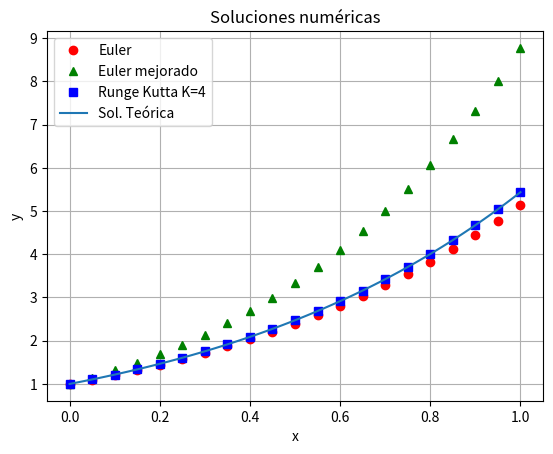

Write the Python code that produced this figure.
# -*- coding: utf-8 -*-
"""
Created on Wed Jun 11 19:55:56 2025

@author: tamar
"""

# Trabajo final:
    
# Crear una función que permita obtener la solución numérica de una ecuación 
# diferencial de 1er orden usando el método de Euler:
    
# Mejorar el método aplicando Euler Mejorado y Runge Kutta de orden 4

# Comparar gráfica y analíticamente las soluciones obtenidas y otras dadas 
# por paquetes o la solución exacta en el caso de que se tenga

# Entrega con archivos de prueba


import numpy as np
#import math

# Ingresar datos de la ecuación diferencial (PVI):    

# Ingresar valores iniciales(x0,y0) =
x0 = 0
y0 = 1
#x0 = float(input('Ingrese valor inicial x0:))
#y0 = float(input('Ingrese valor inicial y0:))

# Ingresar datos del paso y del x final:
x1 = 1
h = 0.05 # tiene que ser paso para que llegue en pasos enteros
#x1 = float(input('Ingrese valor final x1:))
#h = float(input('Ingrese el paso h:))


from sympy import symbols, sympify

# Definir las variables
x, y = symbols('x y')

# Ingresar función como texto
#entrada = input("Ingresa la función en x y y (por ejemplo: 2*x + y): ")
entrada = ((x+2)/(x+1))*y
# Convertir el texto en expresión simbólica
f = sympify(entrada)



# Definir la función de la EDO: dy/dx = 2x+y
# Esto es sólo para comparar las aproximaciones con la sol teórica
# (si la hibiere)

def modelo(x, y):
    
    return ((x+2)/(x+1))*y


   
    
# Función euler: 
def euler(x_inicial,y_inicial,x_final,paso):
    """
    Parameters
    ----------
    x_inicial : TYPE float
        DESCRIPTION. (variable independiente) tiempo inicial
    y_inicial : TYPE float
        DESCRIPTION. (variable dependiente) posición inicial de la y incógnita
    x_final : TYPE float
        DESCRIPTION.(variable independiente) tiempo final
    paso : TYPE float
        DESCRIPTION. longitud del paso por iteración

    Returns
    -------
    par (dupla) array (xi,yi) de la solución numérica del PVI 

    """
    total_pasos = int((x_final-x_inicial)/paso)+1
    print(total_pasos)
    par_xy = np.zeros((total_pasos,2))
    
    par_xy[0,0] += x_inicial
    par_xy[0,1] += y_inicial
    
    for i in range(1,total_pasos):
        par_xy[i,0] += x_inicial+ paso*i 
        par_xy[i,1] += par_xy[i-1,1]+f.subs({x: par_xy[i-1,0], y: par_xy[i-1,1]})*paso
    return par_xy

# Función euler mejorado: 
def eulermejorado(x_inicial,y_inicial,x_final,paso):
    """
    Parameters
    ----------
    x_inicial : TYPE float
        DESCRIPTION. (variable independiente) tiempo inicial
    y_inicial : TYPE float
        DESCRIPTION. (variable dependiente) posición inicial de la y incógnita
    x_final : TYPE float
        DESCRIPTION.(variable independiente) tiempo final
    paso : TYPE float
        DESCRIPTION. longitud del paso por iteración

    Returns
    -------
    par (dupla) array (xi,yi) de la solución numérica del PVI 

    """
    total_pasos = int((x_final-x_inicial)/paso)+1
    print(total_pasos)
    par = np.zeros((total_pasos,2))
    
    par[0,0] += x_inicial
    par[0,1] += y_inicial
    yi = 0
    b = 0
    
    for i in range(1,total_pasos):
        par[i,0] += x_inicial+ paso*i 
        yi = f.subs({x: par[i-1,0], y: par[i-1,1]})
        b = f.subs({x: par[i,0], y: yi})
        par[i,1] += par[i-1,1]+(f.subs({x: par[i-1,0], y: par[i-1,1]})+b)*paso/2
   
    return par

# Función Runge-Kutta:
def rungekutta(x_inicial,y_inicial,x_final,paso):
    """
    Parameters
    ----------
    x_inicial : TYPE float
        DESCRIPTION. (variable independiente) tiempo inicial
    y_inicial : TYPE float
        DESCRIPTION. (variable dependiente) posición inicial de la y incógnita
    x_final : TYPE float
        DESCRIPTION.(variable independiente) tiempo final
    paso : TYPE float
        DESCRIPTION. longitud del paso por iteración

    Returns
    -------
    par (dupla) array (xi,yi) de la solución numérica del PVI 

    """
    total_pasos = int((x_final-x_inicial)/paso)+1
    print(total_pasos)
    par_xy = np.zeros((total_pasos,2))
    
    par_xy[0,0] += x_inicial
    par_xy[0,1] += y_inicial
    
    for i in range(1,total_pasos):
        par_xy[i,0] += x_inicial+ paso*i 
        k1 = f.subs({x: par_xy[i-1,0], y: par_xy[i-1,1]})
        k2 = f.subs({x: par_xy[i-1,0]+paso/2, y: par_xy[i-1,1]+k1*paso/2})
        k3 = f.subs({x: par_xy[i-1,0]+paso/2, y: par_xy[i-1,1]+k2*paso/2})
        k4 = f.subs({x: par_xy[i-1,0]+paso, y: par_xy[i-1,1]+k3*paso})        
        par_xy[i,1] += par_xy[i-1,1]+(k1+2*k2+2*k3+k4)*paso/6
        
    return par_xy


# Llamar a la función Euler y calcular:    

pares_euler = euler(x0,y0,x1,h)

# Llamar a la función Euler mejorada y calcular:

pares_eulermejorado = eulermejorado(x0,y0,x1,h)

# Llamar a la función Runge Kutta y calcular:

pares_rungekutta = rungekutta(x0,y0,x1,h)

# Solución teórica (si la hubiera):    
    
from scipy.integrate import solve_ivp


# Condiciones iniciales: y(0) = 1
sol2 = solve_ivp(modelo, [x0, x1], [y0], t_eval=np.linspace(x0, x1, 100))

# Solución téorica muestreada sólo en los intervalos necesarios:
pasos_totales = int((x1-x0)/h)+1
sol3 = solve_ivp(modelo, [x0, x1], [y0], t_eval=np.linspace(x0, x1, pasos_totales))

s3 = np.array(sol3.y[0])


#sol = [4*math.exp(x0+h*i)-2*(x0+h*i)-2 for i in range(int((x1-x0)/h)+1)]
#s = np.array(sol)    
#sol_teo = s.reshape(1,int((x1-x0)/h+1))

 

import matplotlib.pyplot as plt

# Graficar todas las soluciones obtenidas en un mismo gráfico
    
    
plt.plot(pares_euler[:,0], pares_euler[:,1],'ro', label = 'Euler')
plt.plot(pares_eulermejorado[:,0],pares_eulermejorado[:,1],'g^', label = 'Euler mejorado')
plt.plot(pares_rungekutta[:,0],pares_rungekutta[:,1],'bs', label = 'Runge Kutta K=4')
#plt.plot(pares_euler[:,0], s,'r--', label = 'Sol. Teórica')
plt.plot(sol2.t, sol2.y[0], label = 'Sol. Teórica')
plt.ylabel('y')
plt.xlabel('x')
plt.title("Soluciones numéricas")
#plt.legend('emrt')
plt.legend()
plt.grid(True)       # Muestra la cuadrícula

# Mostrar el gráfico:
plt.show()



# Comparar soluciones con norma y cálculo del error:

from numpy import linalg as LA
# Para calcular la norma al cuadrado del vector error: 

error_euler = LA.norm(s3-np.array(pares_euler[:, 1]))**2
error_eulermejorado = LA.norm(s3-np.array(pares_eulermejorado[:, 1]))**2
error_rungekutta = LA.norm(s3-np.array(pares_rungekutta[:, 1]))**2

if (error_euler<error_eulermejorado) and (error_euler<error_rungekutta):
    print('El método que mejor aproxima es Euler con error', error_euler)
elif (error_eulermejorado< error_euler) and (error_eulermejorado<error_rungekutta):
    print('El método que mejor aproxima es Euler Mejorado con error', error_eulermejorado)
elif (error_rungekutta<error_euler) and (error_rungekutta<error_eulermejorado):
    print('El método que mejor aproxima es Runge Kutta con error', error_rungekutta)

    
# Armar tabla de datos comparativa con pandas:

import pandas as pd

d = {"x_i": pares_euler[:,0], "Sol. Teórica": s3, "Euler": pares_euler[:,1], "Euler Mejorado": pares_eulermejorado[:,1], "Runge-Kutta": pares_rungekutta[:,1]}

df =pd.DataFrame(d)

print(df)

# # Preguntar al usuario si quiere armar tabla de excel con valores:
    
# opcion = input('¿Quiere imprimir los datos en una tabla de excel? S/N: ') 
# # Nombre del archivo de Excel donde deseas almacenar los datos
# nombre_archivo = "datos.xlsx"


# if (opcion=="S"):
#     df.to_excel(nombre_archivo, index=False)
    
 
